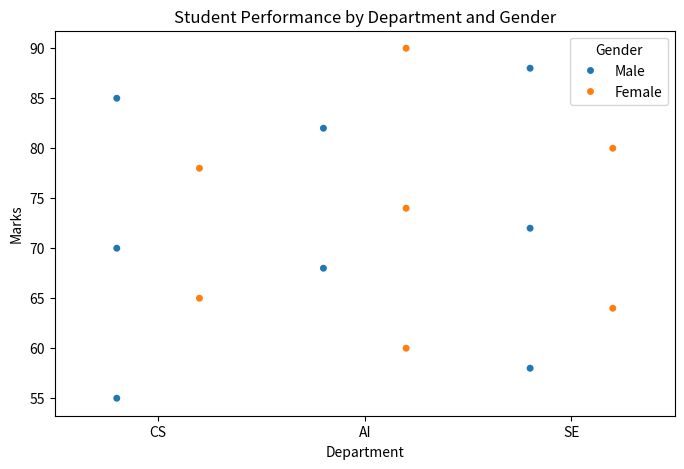

This figure's Python source:
import pandas as pd
import seaborn as sns
import matplotlib.pyplot as plt

data = {
    "Department": [
        "CS", "CS", "CS", "CS", "CS",
        "AI", "AI", "AI", "AI", "AI",
        "SE", "SE", "SE", "SE", "SE"
    ],
    "Gender": [
        "Male", "Female", "Male", "Female", "Male",
        "Female", "Male", "Female", "Male", "Female",
        "Male", "Female", "Male", "Female", "Male"
    ],
    "Marks": [
        55, 65, 70, 78, 85,
        60, 68, 74, 82, 90,
        58, 64, 72, 80, 88
    ]
}

df = pd.DataFrame(data)

print("Student Performance Data:")
print(df)

plt.figure(figsize=(8, 5))

sns.swarmplot(
    data=df,
    x="Department",
    y="Marks",
    hue="Gender",
    dodge=True
)

plt.title("Student Performance by Department and Gender")
plt.xlabel("Department")
plt.ylabel("Marks")

plt.show()
